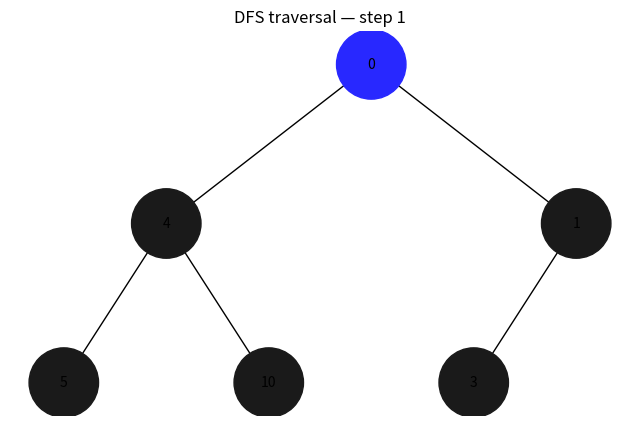
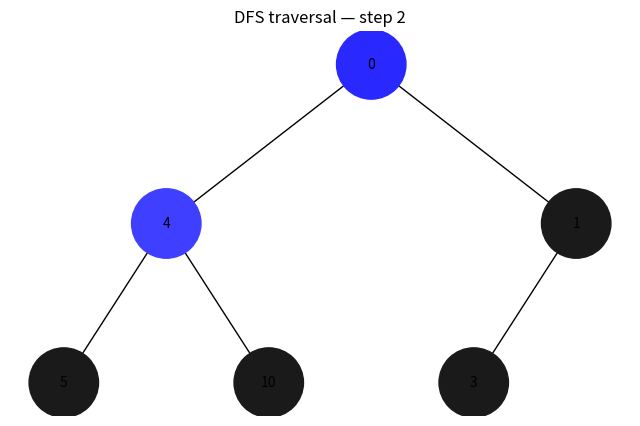
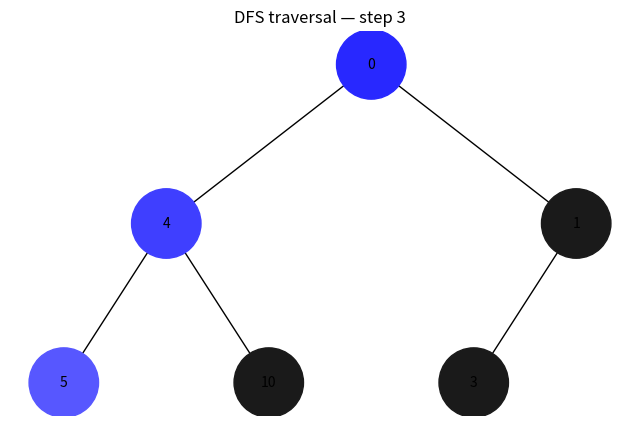
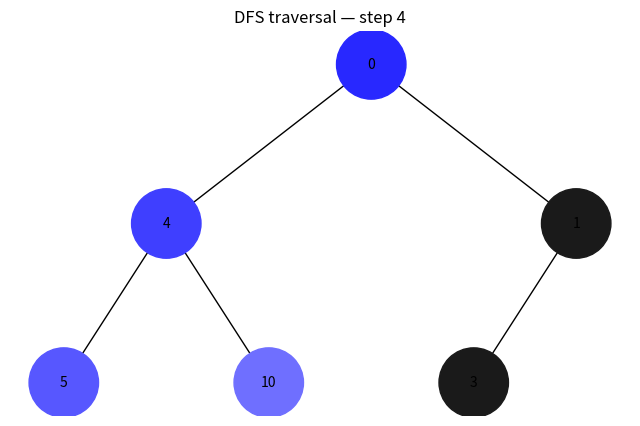
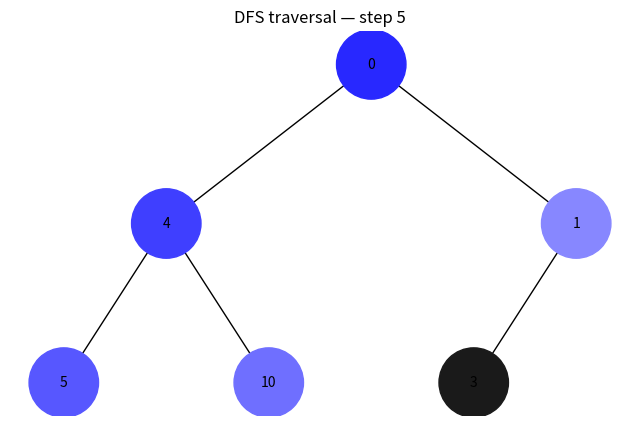
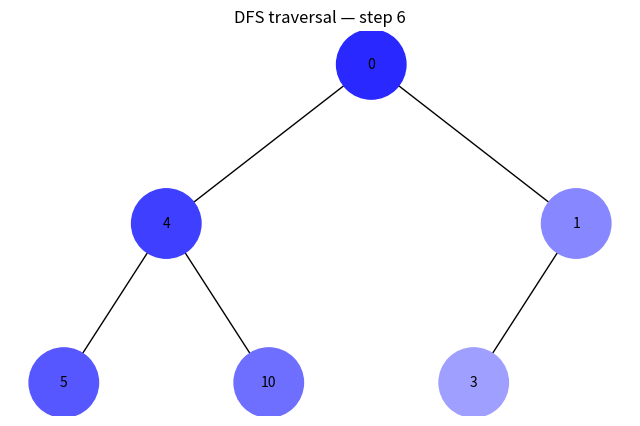
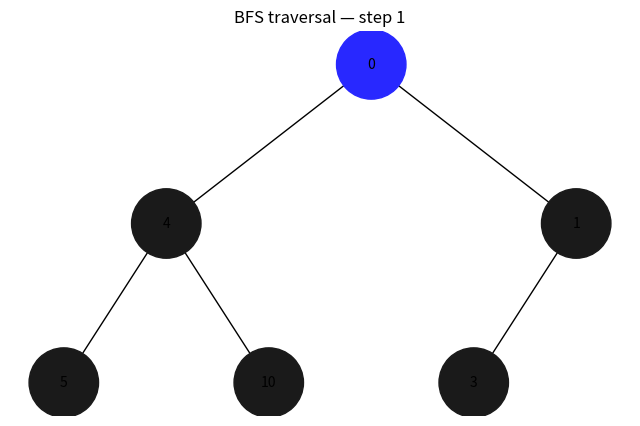
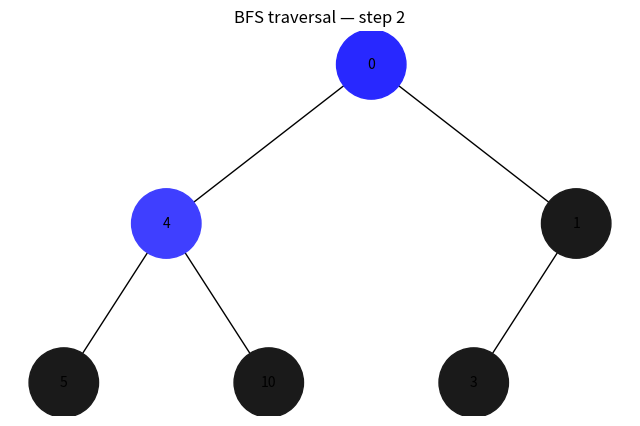
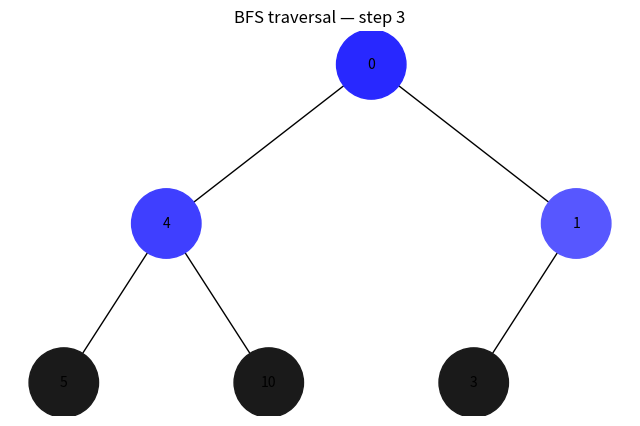
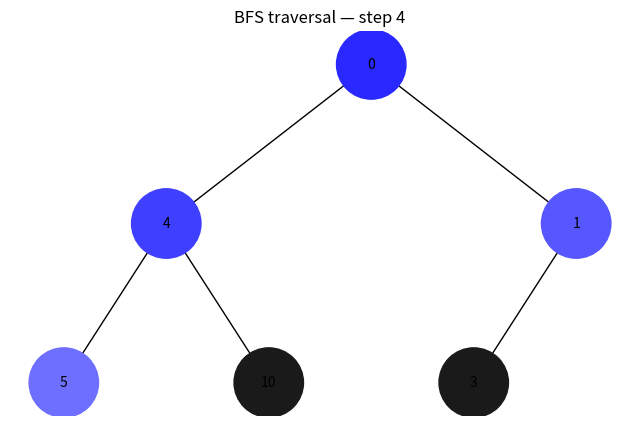
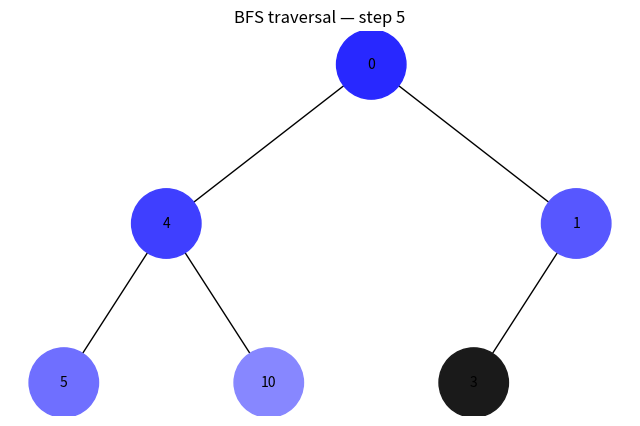
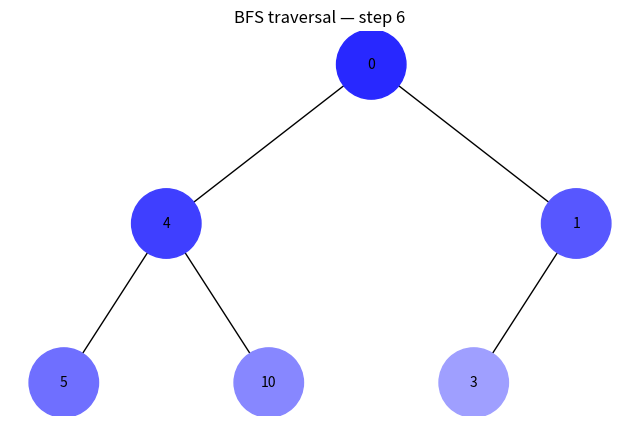

The script that saved these images, in order:
import uuid
import time
from collections import deque

import networkx as nx
import matplotlib.pyplot as plt


# ---------- Node class (из задания 4) ----------
class Node:
    def __init__(self, key, color="#1a1a1a"):
        self.left = None
        self.right = None
        self.val = key
        self.color = color
        self.id = str(uuid.uuid4())


# ---------- Tree drawing logic (из задания 4) ----------
def add_edges(graph, node, pos, x=0, y=0, layer=1):
    if node is not None:
        graph.add_node(node.id, color=node.color, label=node.val)

        if node.left:
            graph.add_edge(node.id, node.left.id)
            l = x - 1 / 2 ** layer
            pos[node.left.id] = (l, y - 1)
            add_edges(graph, node.left, pos, x=l, y=y - 1, layer=layer + 1)

        if node.right:
            graph.add_edge(node.id, node.right.id)
            r = x + 1 / 2 ** layer
            pos[node.right.id] = (r, y - 1)
            add_edges(graph, node.right, pos, x=r, y=y - 1, layer=layer + 1)

    return graph


def draw_tree(tree_root, title):
    tree = nx.DiGraph()
    pos = {tree_root.id: (0, 0)}
    tree = add_edges(tree, tree_root, pos)

    colors = [node[1]["color"] for node in tree.nodes(data=True)]
    labels = {node[0]: node[1]["label"] for node in tree.nodes(data=True)}

    plt.figure(figsize=(8, 5))
    plt.title(title)
    nx.draw(
        tree,
        pos=pos,
        labels=labels,
        arrows=False,
        node_size=2500,
        node_color=colors,
        font_size=10,
    )
    plt.show(block=True)


# ---------- Color generator ----------
def generate_colors(n):
    colors = []
    for i in range(n):
        intensity = int(40 + (215 * i / max(1, n - 1)))
        hex_color = f"#{intensity:02x}{intensity:02x}ff"
        colors.append(hex_color)
    return colors


# ---------- DFS (stack) ----------
def dfs_visualization(root):
    stack = [root]
    visited = []
    colors = generate_colors(10)

    step = 0
    while stack:
        node = stack.pop()
        node.color = colors[min(step, len(colors) - 1)]
        visited.append(node)

        draw_tree(root, f"DFS traversal — step {step + 1}")
        time.sleep(0.7)

        if node.right:
            stack.append(node.right)
        if node.left:
            stack.append(node.left)

        step += 1


# ---------- BFS (queue) ----------
def bfs_visualization(root):
    queue = deque([root])
    colors = generate_colors(10)

    step = 0
    while queue:
        node = queue.popleft()
        node.color = colors[min(step, len(colors) - 1)]

        draw_tree(root, f"BFS traversal — step {step + 1}")
        time.sleep(0.7)

        if node.left:
            queue.append(node.left)
        if node.right:
            queue.append(node.right)

        step += 1


# ---------- Build example tree ----------
root = Node(0)
root.left = Node(4)
root.left.left = Node(5)
root.left.right = Node(10)
root.right = Node(1)
root.right.left = Node(3)


# ---------- Run visualizations ----------
print("DFS visualization started")
dfs_visualization(root)

# reset colors
for n in [root, root.left, root.left.left, root.left.right, root.right, root.right.left]:
    n.color = "#1a1a1a"

print("BFS visualization started")
bfs_visualization(root)
